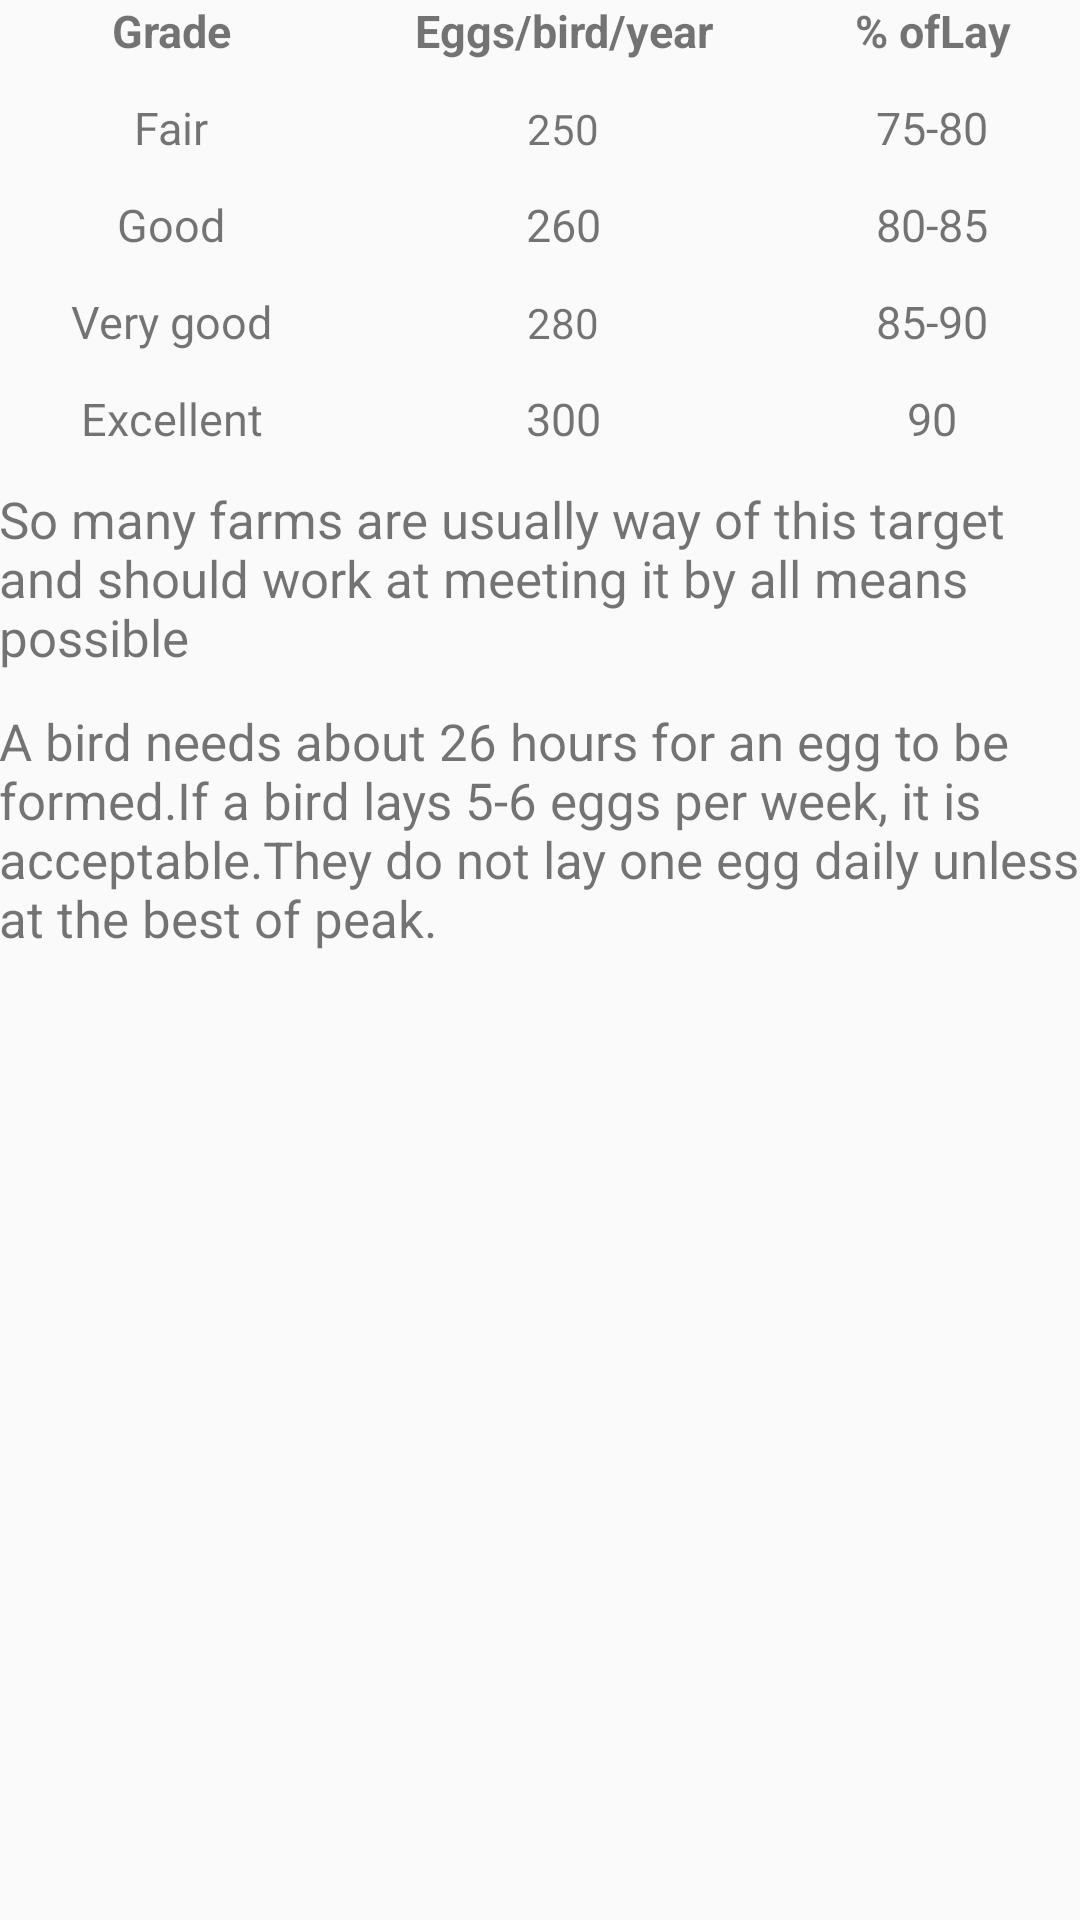

Write the Android layout XML for this screen, with the resource values it uses.
<!-- AndroidManifest.xml: application theme AppTheme -->
<!-- res/layout/fragment_egggrading_activity1.xml -->
<LinearLayout xmlns:android="http://schemas.android.com/apk/res/android"
    xmlns:tools="http://schemas.android.com/tools"
    android:layout_width="match_parent"
    android:layout_height="match_parent"
    android:paddingBottom="@dimen/activity_vertical_margin"
    android:paddingLeft="@dimen/activity_horizontal_margin"
    android:paddingRight="@dimen/activity_horizontal_margin"
    android:paddingTop="@dimen/activity_vertical_margin"
    android:orientation="vertical"
    tools:context="com.example.android.poultry_manager.EgggradingActivity1$PlaceholderFragment">
<ScrollView
    android:layout_width="match_parent"
    android:layout_height="wrap_content">
<LinearLayout
    android:layout_width="match_parent"
    android:layout_height="wrap_content"
    android:orientation="vertical">
        <TableLayout
            android:layout_width="match_parent"
            android:layout_height="wrap_content">
            <TableRow>
                <TextView
                    android:layout_width="wrap_content"
                    android:layout_height="wrap_content"
                    android:text="Grade"
                    android:textStyle="bold"
                    android:layout_weight="1"
                    android:gravity="center"
                    android:textSize="15sp"
                    />
                <TextView
                    android:layout_width="wrap_content"
                    android:layout_height="wrap_content"
                    android:text="Eggs/bird/year"
                    android:textStyle="bold"
                    android:layout_weight="1"
                    android:gravity="center"
                    android:textSize="15sp"
                    />
                <TextView
                    android:layout_width="wrap_content"
                    android:layout_height="wrap_content"
                    android:text="% ofLay"
                    android:textStyle="bold"
                    android:layout_weight="1"
                    android:gravity="center"
                    android:textSize="15sp"
                    />
            </TableRow>
            <Space
                android:layout_width="match_parent"
                android:layout_height="12dp"
                />


            <TableRow>
                <TextView
                    android:layout_width="wrap_content"
                    android:layout_height="wrap_content"
                    android:text="Fair"
                    android:layout_weight="1"
                    android:gravity="center"
                    android:textSize="15sp"
                    />

                <TextView
                    android:layout_width="wrap_content"
                    android:layout_height="wrap_content"
                    android:text="250"
                    android:layout_weight="1"
                    android:gravity="center"
                    />
                <TextView
                    android:layout_width="wrap_content"
                    android:layout_height="wrap_content"
                    android:text="75-80"
                    android:layout_weight="1"
                    android:gravity="center"
                    android:textSize="15sp"
                    />
            </TableRow>
            <Space
                android:layout_width="match_parent"
                android:layout_height="12dp"
                />
            <TableRow>
                <TextView
                    android:layout_width="wrap_content"
                    android:layout_height="wrap_content"
                    android:text="Good"
                    android:layout_weight="1"
                    android:gravity="center"
                    android:textSize="15sp"
                    />

                <TextView
                    android:layout_width="wrap_content"
                    android:layout_height="wrap_content"
                    android:text="260"
                    android:layout_weight="1"
                    android:gravity="center"
                    android:textSize="15sp"
                    />
                <TextView
                    android:layout_width="wrap_content"
                    android:layout_height="wrap_content"
                    android:text="80-85"
                    android:layout_weight="1"
                    android:gravity="center"
                    android:textSize="15sp"
                    />
            </TableRow>
            <Space
                android:layout_width="match_parent"
                android:layout_height="12dp"
                />

            <TableRow>
                <TextView
                    android:layout_width="wrap_content"
                    android:layout_height="wrap_content"
                    android:text="Very good"
                    android:layout_weight="1"
                    android:gravity="center"
                    android:textSize="15sp"
                    />

                <TextView
                    android:layout_width="wrap_content"
                    android:layout_height="wrap_content"
                    android:text="280"
                    android:layout_weight="1"
                    android:gravity="center"
                    />
                <TextView
                    android:layout_width="wrap_content"
                    android:layout_height="wrap_content"
                    android:text="85-90"
                    android:layout_weight="1"
                    android:gravity="center"
                    android:textSize="15sp"
                    />
            </TableRow>
            <Space
                android:layout_width="match_parent"
                android:layout_height="12dp"
                />

            <TableRow>
                <TextView
                    android:layout_width="wrap_content"
                    android:layout_height="wrap_content"
                    android:text="Excellent"
                    android:layout_weight="1"
                    android:gravity="center"
                    android:textSize="15sp"
                    />

                <TextView
                    android:layout_width="wrap_content"
                    android:layout_height="wrap_content"
                    android:text="300"
                    android:layout_weight="1"
                    android:gravity="center"
                    android:textSize="15sp"
                    />
                <TextView
                    android:layout_width="wrap_content"
                    android:layout_height="wrap_content"
                    android:text="90"
                    android:layout_weight="1"
                    android:gravity="center"
                    android:textSize="15sp"
                    />
            </TableRow>
            <Space
                android:layout_width="match_parent"
                android:layout_height="12dp"
                />
            <TextView
                android:layout_width="wrap_content"
                android:layout_height="wrap_content"
                android:text="@string/performance"
                android:textSize="17sp"
                />
            <Space
                android:layout_width="match_parent"
                android:layout_height="12dp"
                />
            <TextView
                android:layout_width="wrap_content"
                android:layout_height="wrap_content"
                android:text="@string/performance1"
                android:textSize="17sp"
                />

        </TableLayout>
</LinearLayout>
</ScrollView>
    </LinearLayout>
<!-- resources referenced by this layout -->
<resources>
  <string name="performance">
          So many farms are usually way of this target and should work at meeting it by all means possible
      </string>
  <string name="performance1">
          A bird needs about 26 hours for an egg to be formed.If a bird lays 5-6 eggs per week, it is acceptable.They do not lay one egg daily unless at the best of peak.
      </string>
  <style name="AppTheme" parent="Theme.AppCompat.Light.DarkActionBar">
          
          <item name="colorPrimary">@android:color/holo_orange_dark</item>
          <item name="colorPrimaryDark">@android:color/black</item>
          <item name="colorAccent">@color/colorAccent</item>
          <item name="actionModeBackground">@android:color/black</item>
      </style>
  <!-- not gathered from this repository: default colours our renderer supplied (Android Studio template values) -->
  <color name="colorAccent">#FF03DAC5</color>
</resources>
